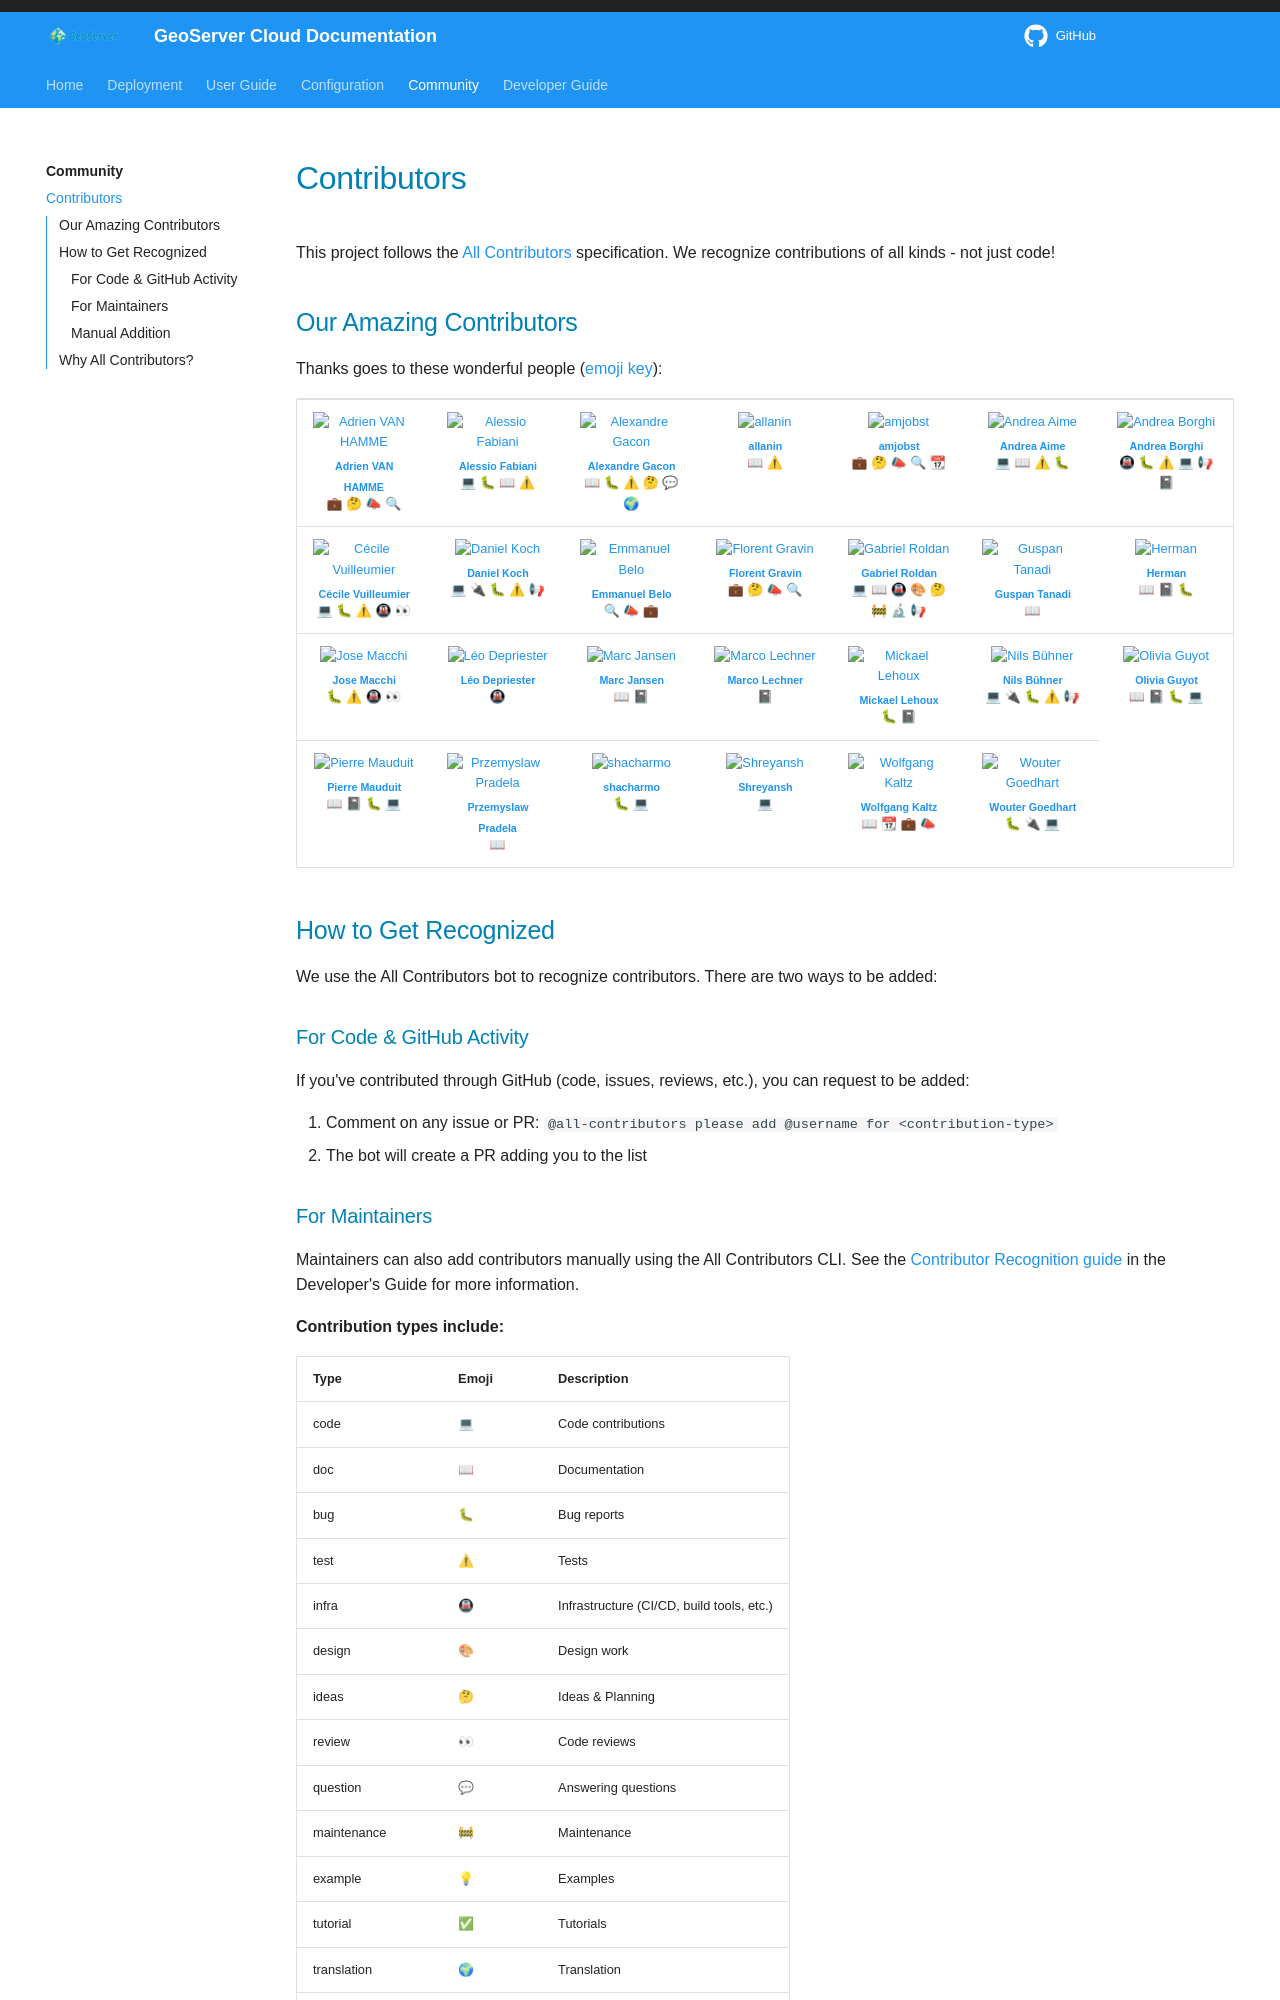

repository: veogeo/geoserver-cloud · page: community/contributors/index.html · generator: mkdocs

# Contributors

This project follows the [All Contributors](https://allcontributors.org) specification. We recognize contributions of all kinds - not just code!

## Our Amazing Contributors

Thanks goes to these wonderful people ([emoji key](https://allcontributors.org/docs/en/emoji-key)):
